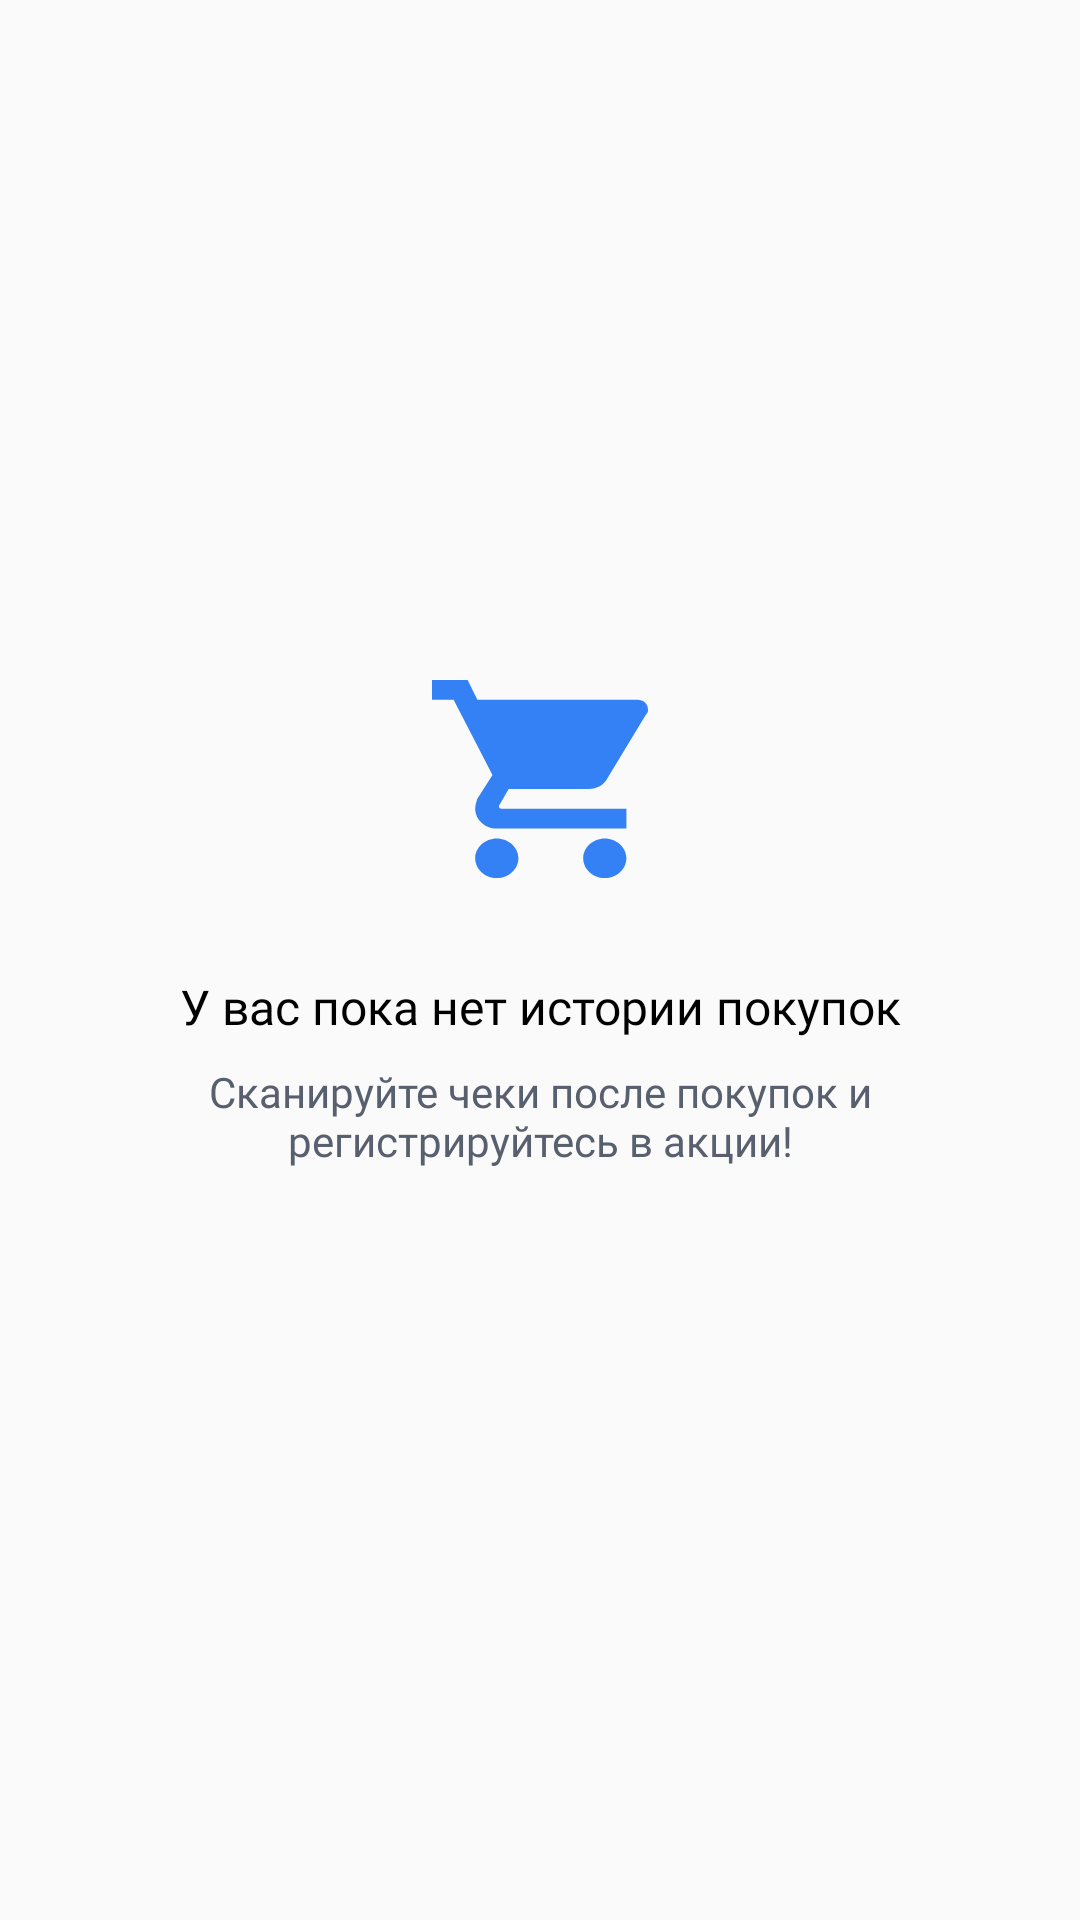

Write the Android layout XML for this screen, with the resource values it uses.
<!-- AndroidManifest.xml: application theme AppTheme -->
<!-- res/layout/empty_checklist.xml -->
<?xml version="1.0" encoding="utf-8"?>
<android.support.constraint.ConstraintLayout xmlns:android="http://schemas.android.com/apk/res/android"
    xmlns:app="http://schemas.android.com/apk/res-auto"
    android:id="@+id/checklistEmptyLayout"
    android:layout_width="match_parent"
    android:layout_height="match_parent">

    <LinearLayout
        android:layout_width="0dp"
        android:layout_height="wrap_content"
        android:layout_marginBottom="24dp"
        android:orientation="vertical"
        android:padding="24dp"
        app:layout_constraintEnd_toEndOf="parent"
        app:layout_constraintStart_toStartOf="parent"
        app:layout_constraintTop_toTopOf="parent"
        app:layout_constraintBottom_toBottomOf="parent">

        <ImageView
            android:layout_width="wrap_content"
            android:layout_height="wrap_content"
            android:layout_gravity="center"
            android:src="@drawable/ic_shopping_cart" />

        <TextView
            android:layout_width="match_parent"
            android:layout_height="wrap_content"
            android:layout_marginTop="32dp"
            android:gravity="center"
            android:fontFamily="@font/sf_pro_display_medium"
            android:textSize="@dimen/text_premid"
            android:textColor="@android:color/black"
            android:text="@string/checklist_empty_title"/>

        <TextView
            android:layout_width="match_parent"
            android:layout_height="wrap_content"
            android:layout_marginTop="8dp"
            android:gravity="center"
            android:fontFamily="@font/sf_pro_display_regular"
            android:textSize="@dimen/text_normal"
            android:textColor="@color/textDescription"
            android:text="@string/checklist_empty_description"/>

    </LinearLayout>
</android.support.constraint.ConstraintLayout>
<!-- resources referenced by this layout -->
<resources>
  <color name="textDescription">#58606F</color>
  <dimen name="text_normal">14sp</dimen>
  <dimen name="text_premid">16sp</dimen>
  <!-- drawable ic_shopping_cart (drawable) -->
  <vector xmlns:android="http://schemas.android.com/apk/res/android"
      android:width="72dp"
      android:height="66dp"
      android:viewportWidth="72"
      android:viewportHeight="66">
    <path
        android:pathData="M21.6,52.8C17.64,52.8 14.4,55.77 14.4,59.4C14.4,63.03 17.64,66 21.6,66C25.56,66 28.8,63.03 28.8,59.4C28.8,55.77 25.56,52.8 21.6,52.8ZM0,0V6.6H7.2L20.16,31.68L15.12,39.6C14.76,40.59 14.4,41.91 14.4,42.9C14.4,46.53 17.64,49.5 21.6,49.5H64.8V42.9H23.04C22.68,42.9 22.32,42.57 22.32,42.24V41.9099L25.56,36.2999H52.2C55.08,36.2999 57.24,34.9799 58.32,32.9999L71.28,11.55C72,10.89 72,10.56 72,9.9C72,7.92 70.56,6.6 68.4,6.6H15.12L11.88,0H0ZM57.6,52.8C53.64,52.8 50.4,55.77 50.4,59.4C50.4,63.03 53.64,66 57.6,66C61.56,66 64.8,63.03 64.8,59.4C64.8,55.77 61.56,52.8 57.6,52.8Z"
        android:fillColor="#3381F5"/>
  </vector>
  <string name="checklist_empty_description">Сканируйте чеки после покупок и\nрегистрируйтесь в акции!</string>
  <string name="checklist_empty_title">У вас пока нет истории покупок</string>
  <style name="AppTheme" parent="Theme.AppCompat.Light.NoActionBar">
          
          <item name="colorPrimary">@color/colorPrimary</item>
          <item name="colorPrimaryDark">@color/colorPrimaryDark</item>
          <item name="colorAccent">@color/colorAccent</item>
          <item name="android:statusBarColor" tools:targetApi="lollipop">@color/colorAccent</item>
      </style>
  <color name="colorPrimary">#F4F4F4</color>
  <color name="colorPrimaryDark">#D8D8D8</color>
  <color name="colorAccent">#3381F5</color>
</resources>
